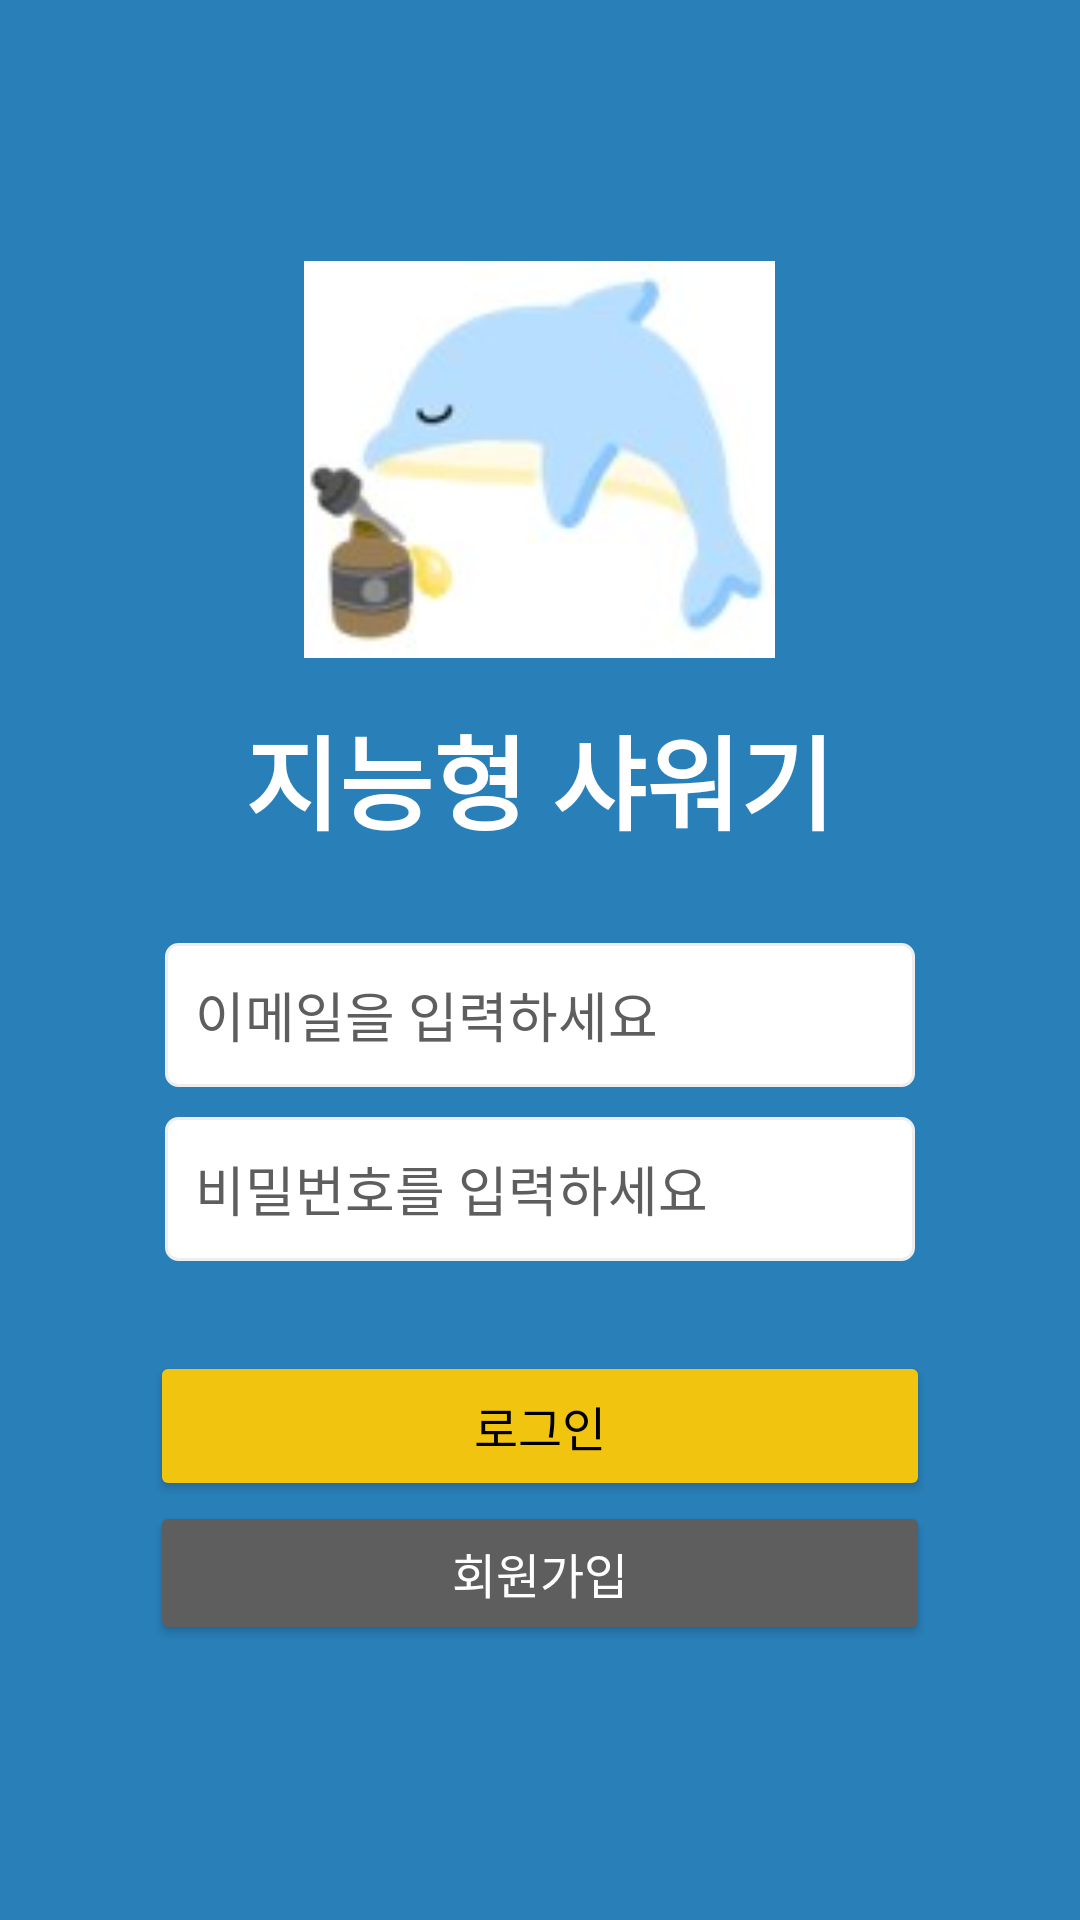

Here is an Android app screen rendered from its layout file. Give the layout XML and the strings, colors and styles it references.
<!-- AndroidManifest.xml: application theme Theme.AppCompat.NoActionBar -->
<!-- res/layout/activity_signin.xml -->
<?xml version="1.0" encoding="utf-8"?>
<androidx.constraintlayout.widget.ConstraintLayout xmlns:android="http://schemas.android.com/apk/res/android"
    xmlns:app="http://schemas.android.com/apk/res-auto"
    xmlns:tools="http://schemas.android.com/tools"
    android:layout_width="match_parent"
    android:layout_height="match_parent"
    android:background="#2980B9"
    android:orientation="vertical"
    tools:context=".LoginActivity">

    <LinearLayout
        android:layout_width="match_parent"
        android:layout_height="match_parent"
        android:gravity="center|center_horizontal"
        android:orientation="vertical">

        <ImageView
            android:id="@+id/img_logo"
            android:layout_width="157dp"
            android:layout_height="143dp"
            android:layout_marginBottom="10dp"
            app:srcCompat="@drawable/logo"/>

        <TextView
            android:id="@+id/tv_title"
            android:layout_width="wrap_content"
            android:layout_height="wrap_content"
            android:layout_marginBottom="30dp"
            android:text="지능형 샤워기"
            android:textColor="#FFFFFF"
            android:textSize="34sp"
            android:textStyle="bold" />

        <EditText
            android:id="@+id/ed_id"
            android:layout_width="wrap_content"
            android:layout_height="wrap_content"
            android:layout_marginBottom="10dp"
            android:background="@drawable/edittext_background"
            android:drawableLeft="@drawable/drawable_left_image_id"
            android:drawablePadding="10dp"
            android:drawableTint="#A6A6A6"
            android:ems="10"
            android:hint="이메일을 입력하세요"
            android:inputType="textPersonName"
            android:minWidth="250dp"
            android:minHeight="48dp"
            android:padding="10dp"
            android:textColor="@color/black"
            android:textColorHint="#5E5E5E" />

        <EditText
            android:id="@+id/ed_pw"
            android:layout_width="wrap_content"
            android:layout_height="wrap_content"
            android:layout_marginBottom="30dp"
            android:background="@drawable/edittext_background"
            android:drawableLeft="@drawable/drawable_left_image_pw"
            android:drawableTint="#A6A6A6"
            android:drawablePadding="10dp"
            android:ems="10"
            android:hint="비밀번호를 입력하세요"
            android:inputType="textPassword"
            android:minWidth="250dp"
            android:minHeight="48dp"
            android:padding="10dp"
            android:textColor="@color/black"
            android:textColorHint="#5E5E5E" />

        <Button
            android:id="@+id/btn_login"
            android:layout_width="260dp"
            android:layout_height="50dp"
            android:minWidth="250dp"
            android:text="로그인"
            android:textColor="#000000"
            android:textSize="16sp"
            app:backgroundTint="#F1C40F" />






        <Button
            android:id="@+id/btn_signup"
            android:layout_width="260dp"
            android:layout_height="wrap_content"
            android:layout_marginBottom="10dp"
            android:minWidth="250dp"
            android:text="회원가입"
            android:textSize="16sp"
            app:backgroundTint="#5E5E5E" />
    </LinearLayout>

</androidx.constraintlayout.widget.ConstraintLayout>
<!-- resources referenced by this layout -->
<resources>
  <color name="black">#FF000000</color>
  <!-- drawable drawable_left_image_id (drawable) -->
  <?xml version="1.0" encoding="utf-8"?>
  <layer-list xmlns:android="http://schemas.android.com/apk/res/android">
      <item
          android:drawable="@drawable/ic_id"
          android:width="20dp"
          android:height="20dp">
      </item>
  </layer-list>
  <!-- drawable drawable_left_image_pw (drawable) -->
  <?xml version="1.0" encoding="utf-8"?>
  <layer-list xmlns:android="http://schemas.android.com/apk/res/android">
      <item
          android:drawable="@drawable/ic_pw"
          android:width="20dp"
          android:height="20dp">
      </item>
  </layer-list>
  <!-- drawable edittext_background (drawable) -->
  <?xml version="1.0" encoding="utf-8"?>
  <selector xmlns:android="http://schemas.android.com/apk/res/android" xmlns:tools="http://schemas.android.com/tools" tools:ignore="MissingDefaultResource">
      
      <item android:state_focused="true">
          <shape android:shape="rectangle">
              <stroke android:width="1dp" android:color="#F1C40F" />
              <corners android:radius="4dp" />
              <solid android:color="#FFFFFF" />
          </shape>
      </item>
  
      
      <item android:state_focused="false">
          <shape android:shape="rectangle">
              <stroke android:width="1dp" android:color="#EEEEEE" />
              <corners android:radius="4dp" />
              <solid android:color="#FFFFFF" />
          </shape>
      </item>
  </selector>
  <!-- drawable logo: jpg bitmap (drawable, 3345 bytes) -->
</resources>
